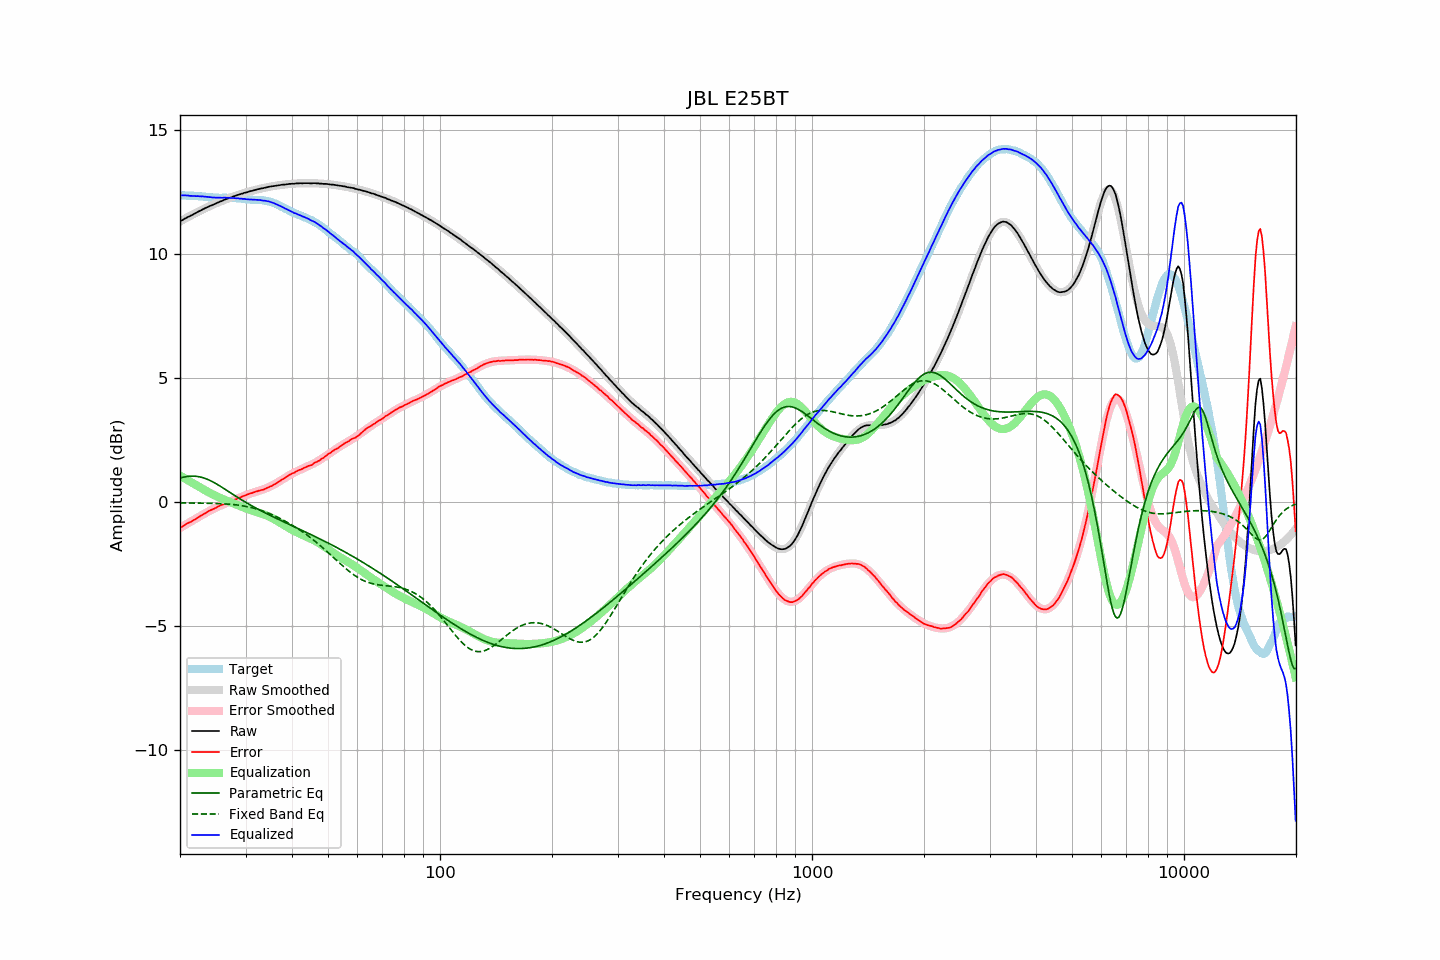

The table this chart was drawn from, first rows:
frequency, raw, error, smoothed, error_smoothed, equalization, parametric_eq, fixed_band_eq, equalized_raw, equalized_smoothed, target
20.00, 11.31, -1.06, 11.31, -1.06, 1.06, 0.96, -0.04, 12.36, 12.37, 12.36
20.20, 11.35, -1.02, 11.35, -1.02, 1.02, 0.98, -0.04, 12.36, 12.36, 12.36
20.40, 11.39, -0.98, 11.38, -0.98, 0.98, 0.99, -0.05, 12.37, 12.36, 12.36
20.61, 11.43, -0.94, 11.42, -0.94, 0.94, 1.01, -0.05, 12.37, 12.36, 12.36
20.81, 11.46, -0.89, 11.46, -0.90, 0.90, 1.02, -0.05, 12.36, 12.36, 12.35
21.02, 11.50, -0.85, 11.49, -0.86, 0.86, 1.03, -0.05, 12.36, 12.35, 12.35
21.23, 11.52, -0.83, 11.53, -0.83, 0.83, 1.03, -0.05, 12.34, 12.35, 12.35
21.44, 11.56, -0.80, 11.56, -0.79, 0.79, 1.04, -0.05, 12.34, 12.35, 12.36
21.66, 11.59, -0.76, 11.59, -0.75, 0.75, 1.04, -0.05, 12.34, 12.34, 12.35
21.87, 11.63, -0.72, 11.63, -0.71, 0.71, 1.03, -0.05, 12.34, 12.34, 12.35
22.09, 11.66, -0.68, 11.66, -0.67, 0.67, 1.03, -0.05, 12.33, 12.34, 12.34
22.31, 11.70, -0.64, 11.69, -0.64, 0.64, 1.02, -0.05, 12.33, 12.33, 12.33
22.54, 11.73, -0.60, 11.73, -0.60, 0.60, 1.01, -0.05, 12.33, 12.33, 12.32
22.76, 11.76, -0.57, 11.76, -0.56, 0.56, 1.00, -0.05, 12.32, 12.32, 12.32
22.99, 11.80, -0.52, 11.79, -0.53, 0.53, 0.98, -0.06, 12.32, 12.32, 12.32
23.22, 11.83, -0.48, 11.82, -0.49, 0.49, 0.96, -0.06, 12.32, 12.31, 12.31
23.45, 11.86, -0.45, 11.85, -0.45, 0.45, 0.93, -0.06, 12.31, 12.30, 12.31
23.69, 11.89, -0.41, 11.88, -0.41, 0.41, 0.91, -0.06, 12.30, 12.30, 12.30
23.92, 11.92, -0.37, 11.91, -0.38, 0.38, 0.88, -0.06, 12.30, 12.29, 12.29
24.16, 11.95, -0.34, 11.94, -0.34, 0.34, 0.85, -0.06, 12.29, 12.29, 12.28
24.40, 11.97, -0.32, 11.97, -0.31, 0.31, 0.82, -0.06, 12.28, 12.28, 12.28
24.65, 12.00, -0.28, 12.00, -0.28, 0.28, 0.78, -0.07, 12.27, 12.28, 12.28
24.89, 12.03, -0.25, 12.03, -0.25, 0.25, 0.75, -0.07, 12.27, 12.28, 12.28
25.14, 12.06, -0.22, 12.06, -0.22, 0.22, 0.71, -0.07, 12.27, 12.27, 12.28
25.39, 12.09, -0.18, 12.09, -0.19, 0.19, 0.67, -0.07, 12.27, 12.27, 12.27
25.65, 12.12, -0.15, 12.11, -0.16, 0.16, 0.63, -0.07, 12.27, 12.27, 12.26
25.91, 12.14, -0.13, 12.14, -0.13, 0.13, 0.59, -0.08, 12.27, 12.27, 12.26
26.16, 12.17, -0.10, 12.17, -0.10, 0.10, 0.55, -0.08, 12.27, 12.27, 12.27
26.43, 12.20, -0.07, 12.19, -0.07, 0.07, 0.51, -0.09, 12.27, 12.27, 12.27
26.69, 12.22, -0.05, 12.22, -0.05, 0.05, 0.46, -0.09, 12.26, 12.27, 12.27
26.96, 12.25, -0.02, 12.24, -0.02, 0.02, 0.42, -0.09, 12.27, 12.26, 12.26
27.23, 12.27, 0.00, 12.27, 0.01, -0.01, 0.38, -0.10, 12.26, 12.26, 12.26
27.50, 12.29, 0.03, 12.29, 0.03, -0.03, 0.34, -0.10, 12.25, 12.26, 12.26
27.77, 12.32, 0.05, 12.31, 0.06, -0.06, 0.30, -0.11, 12.26, 12.26, 12.27
28.05, 12.34, 0.08, 12.34, 0.09, -0.09, 0.25, -0.12, 12.25, 12.25, 12.25
28.33, 12.36, 0.11, 12.36, 0.11, -0.11, 0.21, -0.12, 12.25, 12.25, 12.25
28.62, 12.39, 0.15, 12.38, 0.14, -0.14, 0.17, -0.13, 12.25, 12.24, 12.24
28.90, 12.40, 0.15, 12.40, 0.16, -0.16, 0.13, -0.14, 12.23, 12.24, 12.25
29.19, 12.43, 0.19, 12.42, 0.19, -0.19, 0.09, -0.15, 12.24, 12.23, 12.23
29.48, 12.44, 0.22, 12.44, 0.22, -0.22, 0.05, -0.16, 12.22, 12.22, 12.22
29.78, 12.47, 0.25, 12.46, 0.24, -0.24, 0.01, -0.17, 12.22, 12.22, 12.22
30.08, 12.48, 0.26, 12.48, 0.27, -0.27, -0.03, -0.19, 12.21, 12.21, 12.21
30.38, 12.50, 0.30, 12.50, 0.29, -0.29, -0.06, -0.20, 12.20, 12.21, 12.20
30.68, 12.52, 0.32, 12.52, 0.32, -0.32, -0.10, -0.21, 12.20, 12.20, 12.19
30.99, 12.54, 0.35, 12.53, 0.34, -0.34, -0.14, -0.23, 12.20, 12.20, 12.19
31.30, 12.55, 0.36, 12.55, 0.36, -0.36, -0.18, -0.24, 12.19, 12.19, 12.19
31.61, 12.57, 0.38, 12.57, 0.38, -0.38, -0.21, -0.26, 12.19, 12.19, 12.18
31.93, 12.59, 0.41, 12.59, 0.40, -0.40, -0.25, -0.28, 12.19, 12.18, 12.18
32.24, 12.61, 0.42, 12.60, 0.42, -0.42, -0.28, -0.30, 12.18, 12.18, 12.18
32.57, 12.62, 0.45, 12.62, 0.44, -0.44, -0.32, -0.32, 12.17, 12.18, 12.17
32.89, 12.64, 0.46, 12.63, 0.46, -0.46, -0.35, -0.34, 12.17, 12.17, 12.17
33.22, 12.65, 0.48, 12.65, 0.48, -0.48, -0.38, -0.36, 12.16, 12.16, 12.17
33.55, 12.66, 0.49, 12.66, 0.51, -0.51, -0.42, -0.38, 12.15, 12.16, 12.16
33.89, 12.68, 0.53, 12.68, 0.53, -0.53, -0.45, -0.41, 12.15, 12.15, 12.15
34.23, 12.69, 0.55, 12.69, 0.56, -0.56, -0.48, -0.43, 12.13, 12.13, 12.13
34.57, 12.71, 0.58, 12.70, 0.58, -0.58, -0.51, -0.46, 12.12, 12.12, 12.13
34.92, 12.72, 0.62, 12.71, 0.61, -0.61, -0.55, -0.49, 12.10, 12.10, 12.10
35.27, 12.73, 0.63, 12.73, 0.64, -0.64, -0.58, -0.51, 12.08, 12.08, 12.09
35.62, 12.74, 0.68, 12.74, 0.68, -0.68, -0.61, -0.54, 12.06, 12.06, 12.06
35.97, 12.75, 0.71, 12.75, 0.71, -0.71, -0.64, -0.57, 12.03, 12.03, 12.04
... 635 more rows
